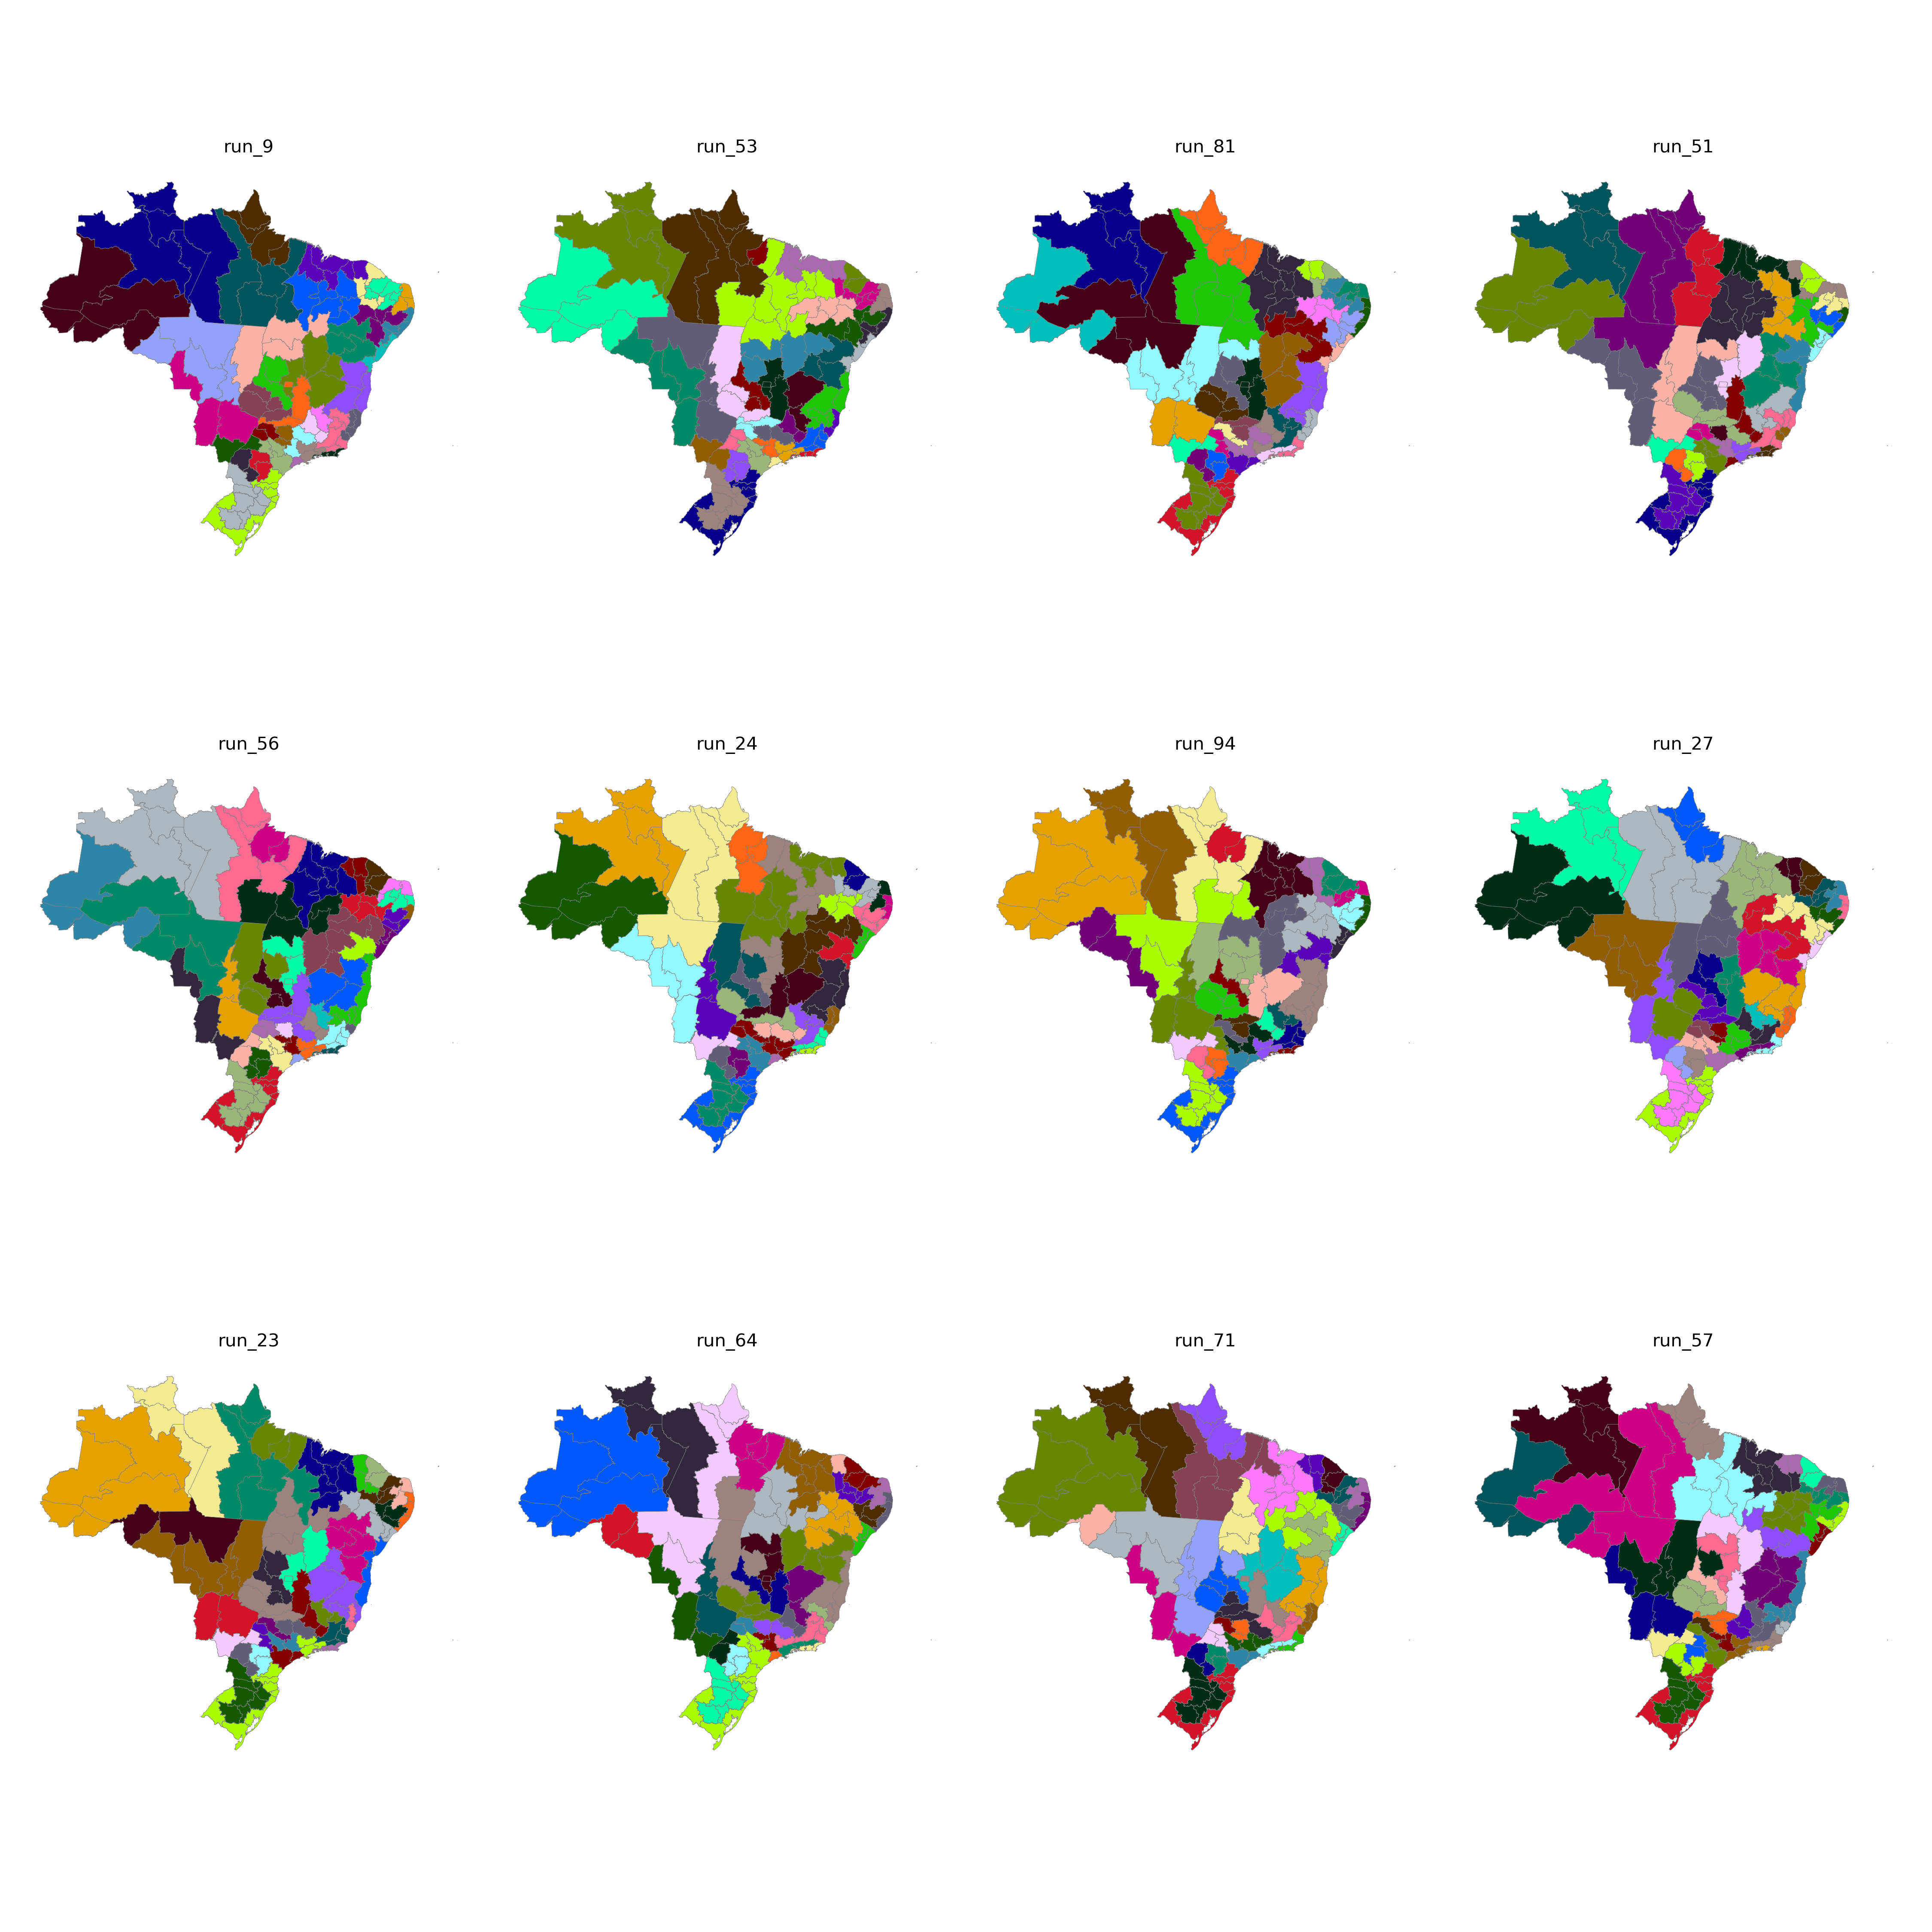

Data behind this chart, as committed beside it:
CD_RGINT, cluster
1101, 3
1102, 34
1201, 3
1202, 3
1301, 31
1302, 3
1303, 34
1304, 31
1401, 31
1402, 31
1501, 32
1502, 33
1503, 33
1504, 25
1505, 31
1506, 33
1507, 32
1601, 33
1602, 33
1701, 25
1702, 25
1703, 24
2101, 27
2102, 27
2103, 27
2104, 27
2105, 27
2201, 27
2202, 28
2203, 26
2204, 26
2205, 25
2206, 25
2301, 19
2302, 19
2303, 19
2304, 26
2305, 28
2306, 28
2401, 18
2402, 18
2403, 19
2501, 22
2502, 21
2503, 18
2504, 26
2601, 22
2602, 21
2603, 20
2604, 26
2701, 22
2702, 21
2801, 23
2802, 21
2901, 23
2902, 23
2903, 7
2904, 7
2905, 15
2906, 15
... 73 more rows
